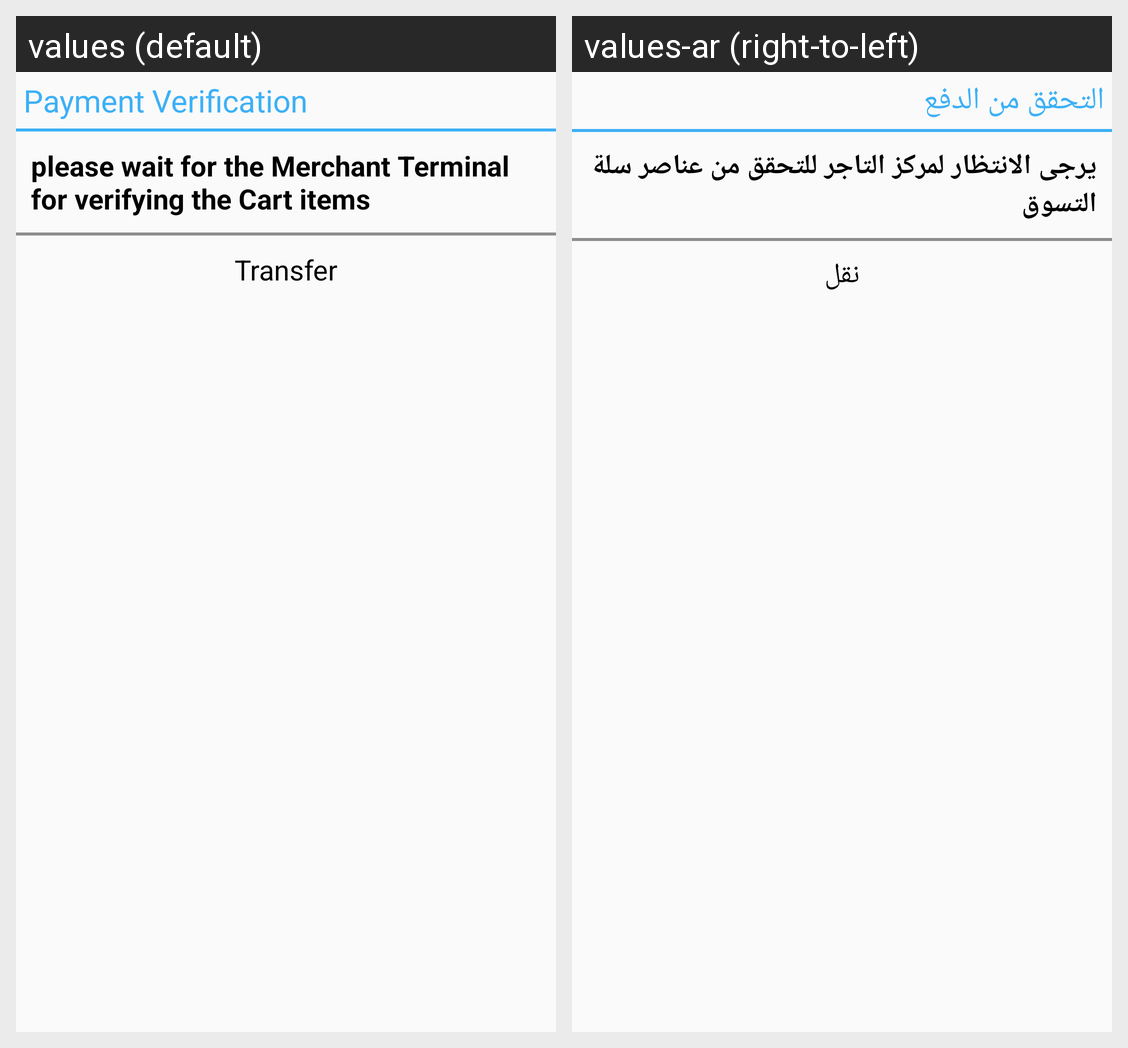

Here is an Android app screen in its default locale and in the app's own translations. Write out the translated-string differences for the strings that appear on this screen.
Android screen res/layout/payayout.xml rendered under 2 locales, left to right: values (default), values-ar (right-to-left). Device: Nexus 5 (rendered at 1080×1920; each locale shown at half size, 540×960, under a caption strip naming it); theme AppTheme.
Strings drawn on this screen, with the default value and each locale's value (text and hints the layout hard-codes, and strings that could not be matched under every locale, appear in the picture but are not listed):

paymentver
  values: Payment Verification
  values-ar: التحقق من الدفع

alertpay
  values: please wait for the Merchant Terminal for verifying the Cart items
  values-ar: يرجى الانتظار لمركز التاجر للتحقق من عناصر سلة التسوق

transfer
  values: Transfer
  values-ar: نقل
